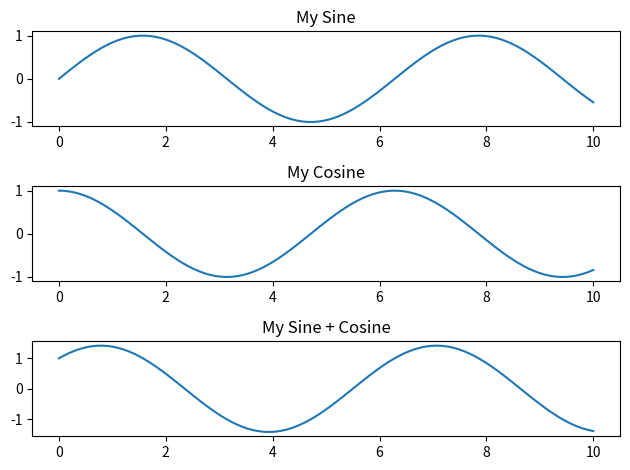

Write Python code to recreate this figure.
# 24_matplatlib_sub_plot.py

import matplotlib.pyplot as plt
import numpy as np

# 데이터 생성
x = np.linspace( 0, 10, 100 )
y1 = np.sin( x )
y2 = np.cos( x )
y3 = y1 + y2

# 여러 그래프 생성
plt.figure()

# 첫 번째 그래프: 사인 함수
#plt.subplot( 2, 1, 1 )
plt.subplot( 311 )
plt.plot( x, y1 )
plt.title( 'My Sine' )

# 두 번째 그래프: 코사인 함수
#plt.subplot( 2, 1, 2 )
plt.subplot( 312 )
plt.plot( x, y2 )
plt.title( 'My Cosine' )

# 세 번째 그래프: 코사인 함수
#plt.subplot( 3, 1, 3 )
plt.subplot( 313 )
plt.plot( x, y3 )
plt.title( 'My Sine + Cosine' )

# 레이아웃을 조정하여 그림 중첩 방지
plt.tight_layout()

# 그래프 표시
plt.show()